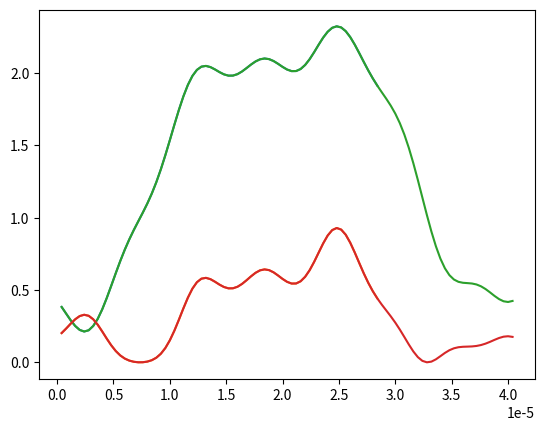

Python code for this plot: (Note: this script raises an exception after producing the figure.)

"""

Written by Robert Wolle for Raytum Photonics

"""
import time
import numpy as np
import matplotlib.pyplot as plt
plt.rcParams['figure.dpi']=200 # setting the dpi of outputted graphs.


"""
Constants and conversion functions
"""
c = 299792458
h = 6.62607015*10**-34  # Planck Constant in Si
k_B = 1.380649*10**-23  # Boltzmann Constant in Si


def get_Kelvin(temp):
    # Input temperature in Celsius
    K = temp + 273.15
    return K

def get_lambda_n(f, n):
    v = c/n
    lambda_n = v/f
    return lambda_n

def get_BoltzmannLaw(wavelength,T):
    # This function returns the radiance of a black body at a given wavelength and temperature
    B = (2*h*c**2/wavelength**5)*1/(np.exp(h*c/(wavelength*k_B*T))-1)
    return B



wavelength_min = 0
wavelength_max = 40*10**-6
wavelength_resolution = 101

# Bookkeeping and avoiding dividing by 0:
lx = (wavelength_max - wavelength_min)/(wavelength_resolution-1)
wavelength_min = wavelength_min+lx
wavelength_max = wavelength_max+lx
wavelengths = np.linspace(wavelength_min,wavelength_max, wavelength_resolution)


placeholder_distribution = np.zeros(wavelength_resolution)
for k in range(wavelength_resolution):
    x = wavelengths[k]*10**6
    f1 = 0.7*np.cos(0.2*x+0.8)
    f2 = 0.4*np.cos(0.5*x+0.2)
    f3 = 1.4*np.cos(0.07*x+1.7)
    placeholder_distribution[k] = f1**2 + f2**2 + f3**2

n_lambda = placeholder_distribution


"""
This next section attempts to calculate the Kramers-Kronig relation for k(lambda).
k(lambda) = -2.lambda/pi * int_0^inf[(n(lambda')-1)/(lambda^2 - lambda'^2)dlambda']
    The residue of the pole at lambda = lambda' is -[n(lambda) - 1]/(2.lambda)
This means k(lambda) = [n(lambda) - 1]/pi * int_0^inf[(n(lambda')-1)/(lambda^2 - lambda'^2)dlambda']
This isn't normalized properly. I think this is because in the conversion from frequency to wavelength, I'm missing a factor of c
    It's also not normalized because n is only known on a small region. 
        n --> 1 at lambda = infinity, so n - 1 should converge to 0.
        This fact might be aided by something like an exponential decay. 
        Depending on the tail of the decay, it seems like the integral should converge to a number around 100, which contributes a larger integral factor
"""

k_lambda = np.zeros(wavelength_resolution)

for k in range(wavelength_resolution):
    integral = 0
    for s in range(wavelength_resolution):
        if s==k:
            y = (n_lambda[s]-1)/(1-(wavelengths[s]/wavelengths[k])**2+lx**2)
        else:
            y = (n_lambda[s]-1)/(1-(wavelengths[s]/wavelengths[k])**2)
        integral = integral + y*lx
    Correction = 200/c
    k_lambda[k] = (n_lambda[k]-1)/np.pi*integral*Correction       
    
    

"""
value of k at lambda = integral through all wavelengths = sum of n(x)dx/(x-lambda)
"""

subportion_k = round(wavelength_resolution*.7)
plt.plot(wavelengths[:subportion_k],n_lambda[:subportion_k])
plt.plot(wavelengths[:subportion_k],k_lambda[:subportion_k])

plt.plot(wavelengths,n_lambda)
plt.plot(wavelengths,k_lambda)

plt.savefig('/workspaces/Projects/Physics/FiberModeling/outputEmissivity.png')
plt.clf()


"""
Calculating Reflectance and Transmission
"""

def get_R(n, k):
    R =  ((n-1)**2 + k**2)/((n+1)**2+k**2)
    return R


def get_T(k, wavelengths_array, thickness):
    T = np.exp(-4*np.pi*k*thickness/wavelengths_array)
    return T

def get_emissivity(T, R):
    emissivity = (1-R)*(1-T)/(1-R*T)
    return emissivity


thickness = 0.1*10**-6

R_lambda = get_R(n_lambda,k_lambda)
T_lambda = get_T(k_lambda, wavelengths, thickness)

emissivity_lambda = get_emissivity(T_lambda,R_lambda)

plt.plot(wavelengths,emissivity_lambda)

plt.savefig('/workspaces/Projects/Physics/FiberModeling/outputEmissivity2.png')
plt.clf()


"""
Intensity making it to interface = T(k,lambda)
Proportion reflected back at interface = R(n,k,lambda)

Only thing that matters is total emissivity,
    which depends on intensity of light leaving and also how much light makes it through.

R,T depends on the properties of the material on the other side of a boundary.
Data structure:
Array of Intensity, propagation direction, and layer.

Only branches that matter are ones that make it to the surface or through,
    but for simulation purposes we should just do raw intensity at all positions.

Layer object tells you to add this to reflected total or transmitted total
    (in layer [0], out layer [max-1])
    This works as each object in the Domains structure, which also stores thickness and mat. properties

Still ends up being recursive:
    For each layer, call the "calculate E" function.
    If on T path:
        Call calc_E(E_0 = transmitted intensity)
        Iterate layer location.
        Break if layer location ends.
    If intensity > 0 threshold AND on R path:
        Call calc_E(E_0 = Reflected intensity)
        Iterate layer location
    

Calculate intensity transmitted continuously through the material. 
Once a boundary is reached, calculate the amount reflected.
Call the "calculate intensity continuously through the material" function with the reflected intensity.
    Once the reflected portion is done calculating, move on the portion transmitted.
        
"""




def make_DataArray(delimiter, data_columns, data_start, file_path):
    with open(file_path, "r") as file:
        data = file.read()

    data_values = []
    last_break = data_start
    for char in range(data_start,len(data)):
        if data[char] == delimiter or data[char] == '\n':
            if data[last_break:char] == '':
                data_values.append(0)
            else:
                data_values.append(float(data[last_break:char]))
            last_break = char+1

    # We can use the number of data points divided by number of columns to get the number of rows of data
    data_rows = int(len(data_values)/data_columns)

    data_organized = []
    for row in range(data_rows):
        data_organized.append(data_values[row*data_columns:(row+1)*data_columns])
    return data_organized


# User inputs:
delimiter = ','
data_columns = 6
data_start = 0    #character position at which the data begins
file_path = "/workspaces/Projects/Physics/FiberModeling/n and k fits - TiN and Al2O3.csv"
DataArray = np.array(make_DataArray(delimiter, data_columns, data_start, file_path))

wavelengths = DataArray[:,0]*10**-6

TiN_n = DataArray[:,1]
TiN_k = DataArray[:,2]

Al2O3_n = DataArray[:,4]
Al2O3_k = DataArray[:,5]



# Material n and k must be arrays which contain values at every wavelength in wavelengths[]

Air_n = np.ones(wavelength_resolution)*1.000273     # This is actually a measured thing that isn't exactly constant, but is almost constant in IR.
Air_k = np.ones(wavelength_resolution)*0.0005       # Technically this should be calculated through Kramers-Kronig, but it's close enough to zero.

"""
Constants and conversion functions
"""
c = 299792458
h = 6.62607015*10**-34  # Planck Constant in Si
k_B = 1.380649*10**-23  # Boltzmann Constant in Si


# k = 2pi/lambda, lamda changes in a material if f stays constant
# f = v/lambda
# v = c/n

def get_Kelvin(temp):
    # Input temperature in Celsius
    K = temp + 273.15
    return K

def get_lambda_n(f, n):
    v = c/n
    lambda_n = v/f
    return lambda_n

def get_BoltzmannLaw(wavelength,T):
    # This function returns the radiance of a black body at a given wavelength and temperature
    B = (2*h*c**2/wavelength**5)*1/(np.exp(h*c/(wavelength*k_B*T))-1)
    return B

# Intensity loss:
def get_I_absorption(k_n, lambda_vac, x_i):  # This is a different k (extinction coeff)
    alpha = 4*np.pi*k_n/lambda_vac
    I_absorption = np.exp(-alpha*x_i)
    return I_absorption


Domains = []

Air_t = .1*10**-6
Air = [Air_t, Air_n, Air_k, get_R(Air_n, Air_k)]

#print(Air)

Film1_t = .08*10**-6
Film1 = [Film1_t, Al2O3_n, Al2O3_k, get_R(Al2O3_n, Al2O3_k)]

Film2_t = .02*10**-6
Film2 = [Film2_t, TiN_n, TiN_k, get_R(TiN_n, TiN_k)]

Domains.append(Air)
Domains.append(Film1)
Domains.append(Film2)


Amplitude = 1               # Constant amplitude of intitial signal. 
position_resolution = 101 


# This function calculates the transmission-only branch.
# It also produces a position array for the full domain.
def E_at_lambda(Domains, wavelengths, wavelength_index, Amplitude, resolution):
    lambda_vacuum = wavelengths[wavelength_index]


    nx = resolution
    E_0 = Amplitude
    f = c/lambda_vacuum

    x_all = np.zeros(1)
    E_all = np.zeros(1)
    I_all = np.zeros(1)
    x_starts = [0]
    phi_starts = [0]
    d=0
    for domain in Domains:
        n = domain[1][wavelength_index]
        k = domain[2][wavelength_index]

        lambda_n = get_lambda_n(f, n)
        x_min = 0
        x_max = domain[0]
        x = np.linspace(x_min,x_max, nx)

        hx = (x_max - x_min)/(nx-1)
        x_starts.append(x_max+x_starts[d]) # sets the start of the next values of x in the x_all list
        
        x_all = np.append(x_all, x+x_starts[d])
        E = np.zeros(nx)
        for  i in range(nx):
            E_vac = E_0*np.cos(2*np.pi/lambda_n*x[i]+2*np.pi*phi_starts[d])         # E(x) = E_0.cos(kx) = sqrt(I_0)
            E[i] = E_vac*np.sqrt(get_I_absorption(k, lambda_vacuum, x[i]))  # I(x) = I_0.e^(-alpha.x)
        
        E_all = np.append(E_all, E)
        E_0 = E_0*np.sqrt(get_I_absorption(k, lambda_vacuum, x[nx-1]))
        phi_starts.append(phi_starts[d]+x_max/lambda_n)
        
        d=d+1

    E_all = np.delete(E_all, 0)
    I_all = E_all**2
    x_all = np.delete(x_all, 0)
    return E_all, I_all, x_all

E_total, I_total, x_total = E_at_lambda(Domains, wavelengths, 0, Amplitude, position_resolution)

plt.plot(x_total,E_total)
# list[::-1] reverses the list

# indices of boundaries = (position_resolution)*d, d = domain in Domains

#Reflected_at_Film1(I_total,x_total):
print(I_total[position_resolution-1])
print(Domains[1][3][0])
reflected_intensity = I_total[position_resolution-1]*Domains[1][3][0]
print(reflected_intensity)

# E_total = E_total + add_reflected(reflected_intensity, positions, domain)
# def add_reflected():
def calc_E_through_layer(E_all, resolution, Amplitude, direction, phase, Domains, layer, wavelengths, wavelength_index):
    lambda_vacuum = wavelengths[wavelength_index]
    
    nx = resolution
    E_0 = Amplitude   
    E = np.zeros(nx)
    f = c/lambda_vacuum

    x_max = Domains[layer][0]
    n = Domains[layer][1][wavelength_index]
    k = Domains[layer][2][wavelength_index]
    
    lambda_n = get_lambda_n(f, n)

    x_min = 0
    x = np.linspace(x_min,x_max, nx)
    for  i in range(nx):
        E_vac = E_0*np.cos(2*np.pi/lambda_n*x[i]+2*np.pi*phase)         # E(x) = E_0.cos(kx) = sqrt(I_0)
        E[i] = E_vac*np.sqrt(get_I_absorption(k, lambda_vacuum, x[i]))  # I(x) = I_0.e^(-alpha.x)

    E_resulting = np.ndarray.copy(E_all)
    if direction == 1:
        E_resulting[layer*nx:(layer+1)*nx] = E_all[layer*nx:(layer+1)*nx] + E
    if direction == -1:
        E_reversed = E[::-1]
        E_resulting[layer*nx:(layer+1)*nx] = E_all[layer*nx:(layer+1)*nx] + E_reversed

    resulting_Amplitude = E_0*np.sqrt(get_I_absorption(k, lambda_vacuum, x[nx-1]))
    resulting_phase = phase + x_max/lambda_n

    return E_resulting, resulting_Amplitude, resulting_phase
   



"""
Need phases, which means reflections have to be done "in-line" as soon as a boundary is reached.
This means we should pre-allocate the position array:
"""
def make_x_axis(resolution):
    nx = resolution
    x_all = np.zeros(1)
    x_starts = [0]

    d=0
    for domain in Domains:
        x_min = 0
        x_max = domain[0]
        x = np.linspace(x_min,x_max, nx)

        hx = (x_max - x_min)/(nx-1)
        x_starts.append(x_max+x_starts[d]) # sets the start of the next values of x in the x_all list
        
        x_all = np.append(x_all, x+x_starts[d])
        d=d+1

    x_all = np.delete(x_all, 0)
    return x_all

x_domains = make_x_axis(position_resolution)
E_domains = np.zeros(len(x_domains))


propagation_direction = 1   # +/- 1 depending on the direction of the light propagation
propagation_phase = 0
current_layer = 0
sensitivity = 10**-6
E_domains2, resulting_Amplitude, resulting_phase = calc_E_through_layer(E_domains, position_resolution, Amplitude, propagation_direction,propagation_phase,Domains,current_layer,wavelengths,0)

"""
while current_layer + propagation_direction < len(Domains) and current_layer + propagation_direction > 0:   # This should be called within a branch
"""
def at_boundary(sensitivity, E_domains, position_resolution, boundary_Amplitude, propagation_direction, boundary_phase, Domains, current_layer, wavelengths,wavelength_index):
    current_layer = current_layer + propagation_direction
    # if (condition that allows transmission):
    if current_layer >= 0 and current_layer < len(Domains) and boundary_Amplitude > sensitivity:
    #   transmission
        print('T')
        E_domains, transmit_Amplitude, transmit_phase = calc_E_through_layer(E_domains, position_resolution, boundary_Amplitude, propagation_direction,boundary_phase,Domains,current_layer,wavelengths,wavelength_index)
        E_domains = at_boundary(sensitivity, E_domains, position_resolution, transmit_Amplitude, propagation_direction, transmit_phase, Domains, current_layer, wavelengths,wavelength_index)
    #   reflection
        print('R')
        reflected_Amplitude = boundary_Amplitude*Domains[current_layer][3][wavelength_index]  #first, set intensity of reflection when hitting the layer boundary
        propagation_direction = -propagation_direction                          #then, reverse direction
        current_layer = current_layer + propagation_direction                   #then, iterate direction backwards
        E_domains, reflect_Amplitude, reflect_phase = calc_E_through_layer(E_domains, position_resolution, reflected_Amplitude, propagation_direction,boundary_phase,Domains,current_layer,wavelengths,wavelength_index)
        E_domains = at_boundary(sensitivity, E_domains, position_resolution, reflect_Amplitude, propagation_direction, reflect_phase, Domains, current_layer, wavelengths,wavelength_index)
    return E_domains
# ^ this is not correct


E_domains_recursion = at_boundary(sensitivity, E_domains2, position_resolution, resulting_Amplitude, propagation_direction, resulting_phase, Domains, current_layer, wavelengths,0)
plt.plot(x_domains,E_domains_recursion)


plt.savefig('/workspaces/Projects/Physics/FiberModeling/outputEmissivity2.png')
plt.clf()

"""
basic structure is:
    1. initial portion in air
    2. test at_boundary
    3. On success, transmit and recur
        a. test at_boundary
        b. On success, transmit and recur
            i. test at_boundary
            ii. On failure, break
        c. After transmit, reflect and recur
            i. test at_boundary
            ii. On success, transmit and recur
                1. On failure, break
            iii. After transmit, reflect and recur
                1. On failure, break
    4. After transmit, reflect and recur
        a. On failure, break

At each at_boundary, carry forward the E calculated from the previous step.
The reflected branch can use the E calculated from the transmitted branch as the input E calculated
at_boundary returns the E_calc added from both transmitted and reflected paths
    Tests first,
    Transmits second,
    Reflects third,
    returns fourth

"""


"""
current_layer = current_layer + propagation_direction
#transmission1:
E_domains3, transmit_Amplitude, transmit_phase = calc_E_through_layer(E_domains2, position_resolution, resulting_Amplitude, propagation_direction,resulting_phase,Domains,current_layer,wavelengths,0)
#reflection1:
reflected_Amplitude = resulting_Amplitude*Domains[current_layer][3][0]  #first, set intensity of reflection when hitting the layer boundary
propagation_direction = -propagation_direction                          #then, reverse direction
current_layer = current_layer + propagation_direction                   #then, iterate direction backwards
#E_domains6, reflect_Amplitude, reflect_phase = calc_E_through_layer(E_domains5, position_resolution, reflected_Amplitude, propagation_direction,resulting_phase,Domains,current_layer,wavelengths,0)

#transmission2:
current_layer = current_layer + propagation_direction
E_domains4, dump, dump = calc_E_through_layer(E_domains3, position_resolution, transmit_Amplitude, propagation_direction,transmit_phase,Domains,current_layer,wavelengths,0)
#reflection2:
reflected_Amplitude = transmit_Amplitude*Domains[current_layer][3][0]  #first, set intensity of reflection when hitting the layer boundary
propagation_direction = -propagation_direction                          #then, reverse direction
current_layer = current_layer + propagation_direction
E_domains5, transmit_Amplitude, transmit_phase = calc_E_through_layer(E_domains4, position_resolution, reflected_Amplitude, propagation_direction,transmit_phase,Domains,current_layer,wavelengths,0)


#reflection1:
reflected_Amplitude = resulting_Amplitude*Domains[current_layer][3][0]  #first, set intensity of reflection when hitting the layer boundary
propagation_direction = -propagation_direction                          #then, reverse direction
current_layer = current_layer + propagation_direction                   #then, iterate direction backwards
E_domains6, reflect_Amplitude, reflect_phase = calc_E_through_layer(E_domains5, position_resolution, reflected_Amplitude, propagation_direction,resulting_phase,Domains,current_layer,wavelengths,0)

#plt.plot(x_domains,E_domains2)
#plt.plot(x_domains,E_domains3)
plt.plot(x_domains,E_domains4)
plt.plot(x_domains,E_domains5)
plt.plot(x_domains,E_domains6)
plt.legend(["air","transmitted1","transmitted2","reflected2","reflected1"])


plt.savefig('/workspaces/Projects/Physics/FiberModeling/outputEmissivity2.png')
plt.clf()"""

"""
Calculate intensity transmitted continuously through the material. 
Once a boundary is reached, calculate the amount reflected.
Call the "calculate intensity continuously through the material" function with the reflected intensity.
    Once the reflected portion is done calculating, move on the portion transmitted.

"""
